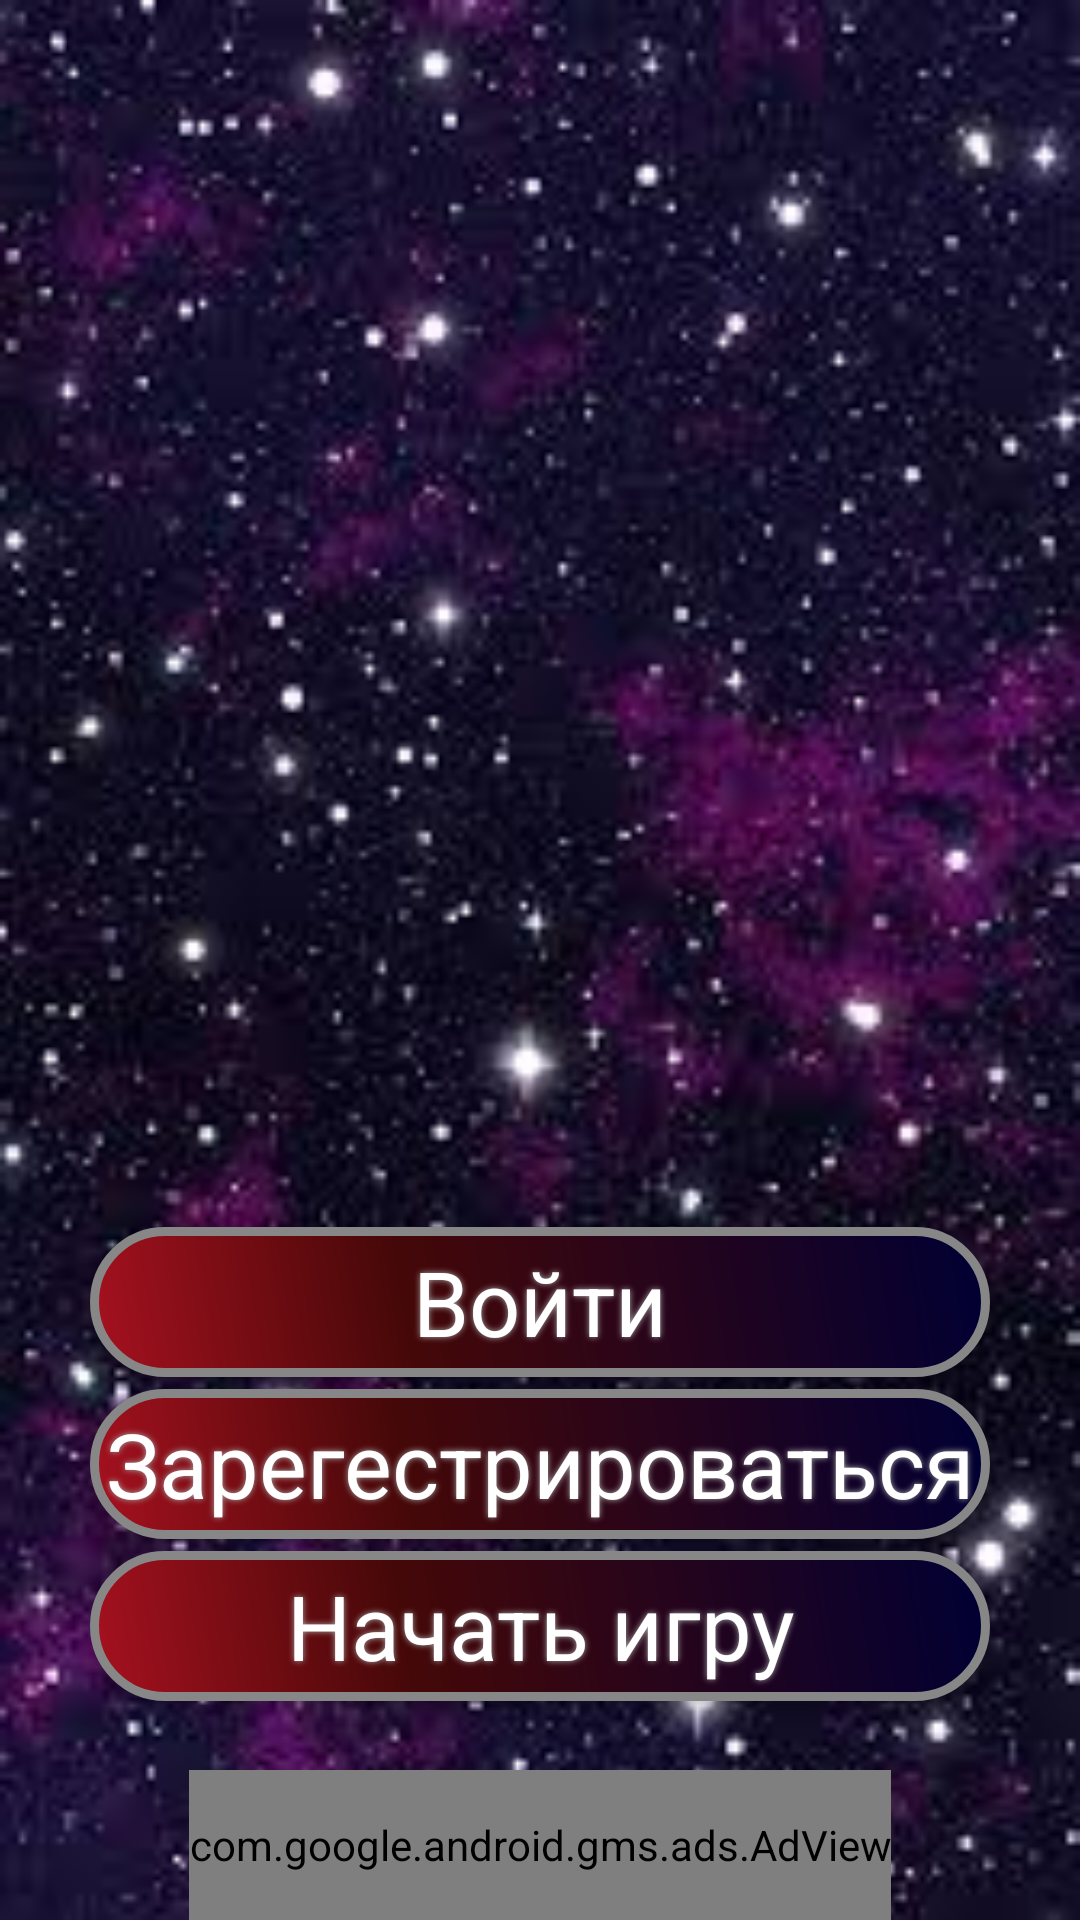

Write the Android layout XML for this screen, with the resource values it uses.
<!-- AndroidManifest.xml: application theme AppTheme -->
<!-- res/layout/main_menu_fragment.xml -->
<?xml version="1.0" encoding="utf-8"?>
<LinearLayout xmlns:android="http://schemas.android.com/apk/res/android"
    xmlns:ads="http://schemas.android.com/apk/res-auto"
    xmlns:app="http://schemas.android.com/apk/res-auto"
    android:layout_width="match_parent"
    android:layout_height="match_parent"
    android:background="@drawable/sky_logo"
    android:orientation="vertical">

    <LinearLayout
        android:layout_width="match_parent"
        android:layout_height="0dp"
        android:layout_weight="9"
        android:focusableInTouchMode="true"
        android:gravity="center"
        android:orientation="vertical">

        <ImageView
            android:id="@+id/icon"
            android:layout_width="400dp"
            android:layout_height="400dp"
            android:contentDescription="@string/background_stars"
            android:src="@drawable/millionaire_logo" />

        <Button
            android:id="@+id/sign_in"
            style="@style/MainMenuButton"
            android:text="@string/sign_in" />

        <Button
            android:id="@+id/sign_up"
            style="@style/MainMenuButton"
            android:text="@string/sign_up" />

        <com.google.android.material.textfield.TextInputLayout
            android:id="@+id/email"
            android:layout_width="300dp"
            android:layout_height="wrap_content"
            android:visibility="gone"
            app:errorEnabled="true">

            <com.google.android.material.textfield.TextInputEditText
                android:layout_width="match_parent"
                android:layout_height="wrap_content"
                android:backgroundTint="@color/whiteColor"
                android:hint="@string/player_email"
                android:inputType="textWebEmailAddress"
                android:singleLine="true"
                android:textColor="@color/whiteColor" />
        </com.google.android.material.textfield.TextInputLayout>

        <com.google.android.material.textfield.TextInputLayout
            android:id="@+id/password"
            android:layout_width="300dp"
            android:layout_height="wrap_content"
            android:visibility="gone"
            app:errorEnabled="true">

            <com.google.android.material.textfield.TextInputEditText
                android:layout_width="match_parent"
                android:layout_height="wrap_content"
                android:backgroundTint="@color/whiteColor"
                android:hint="@string/player_password"
                android:inputType="textPassword"
                android:singleLine="true"
                android:textColor="@color/whiteColor" />
        </com.google.android.material.textfield.TextInputLayout>

        <Button
            android:id="@+id/start_game"
            style="@style/MainMenuButton"
            android:text="@string/start_game" />

        <Button
            android:id="@+id/cancel"
            style="@style/MainMenuButton"
            android:text="@string/cancel"
            android:visibility="gone" />

    </LinearLayout>

    <RelativeLayout
        android:layout_width="match_parent"
        android:layout_height="0dp"
        android:layout_weight="1">

        <com.google.android.gms.ads.AdView
            android:id="@+id/adView"
            android:layout_width="wrap_content"
            android:layout_height="50dp"
            android:layout_alignParentBottom="true"
            android:layout_centerHorizontal="true"
            ads:adSize="BANNER"
            ads:adUnitId="@string/banner_ad_unit_id" />
    </RelativeLayout>

</LinearLayout>
<!-- resources referenced by this layout -->
<resources>
  <color name="whiteColor">#ffffff</color>
  <!-- drawable sky_logo: jpg bitmap (drawable, 12178 bytes) -->
  <string name="background_stars">background stars</string>
  <string name="banner_ad_unit_id">ca-app-pub-5139885490573305/2671754043</string>
  <string name="cancel">Отмена</string>
  <string name="player_email">Электронная почта</string>
  <string name="player_password">Пароль</string>
  <string name="sign_in">Войти</string>
  <string name="sign_up">Зарегестрироваться</string>
  <string name="start_game">Начать игру</string>
  <style name="MainMenuButton" parent="@android:style/Widget.Button">
          <item name="android:text">@string/sign_up</item>
          <item name="android:textColor">@color/whiteColor</item>
          <item name="android:textSize">30sp</item>
          <item name="android:layout_marginTop">2dp</item>
          <item name="android:layout_marginBottom">2dp</item>
          <item name="android:textAllCaps">false</item>
          <item name="android:layout_width">300dp</item>
          <item name="android:layout_height">50dp</item>
          <item name="android:background">@drawable/menu_button_shape</item>
          <item name="android:shadowColor">@color/lightGrayColor</item>
          <item name="android:shadowDx">0</item>
          <item name="android:shadowDy">0</item>
          <item name="android:shadowRadius">5</item>
      </style>
  <style name="AppTheme" parent="Theme.MaterialComponents.DayNight.NoActionBar">
          
          <item name="colorPrimary">#000033</item>
          <item name="colorPrimaryDark">#000033</item>
          <item name="colorAccent">@color/colorPrimaryDark</item>
          <item name="android:textColorHint">@color/whiteColor</item>
      </style>
  <!-- drawable menu_button_shape (drawable) -->
  <?xml version="1.0" encoding="utf-8"?>
  <shape xmlns:android="http://schemas.android.com/apk/res/android" android:shape="rectangle" >
      <corners
          android:radius="40dp"
          />
      <gradient
          android:angle="45"
          android:centerX="35%"
          android:centerColor="#450808"
          android:startColor="#A6111F"
          android:endColor="#000033"
          android:type="linear"
          />
      <padding
          android:left="0dp"
          android:top="0dp"
          android:right="0dp"
          android:bottom="0dp"
          />
      <size
          android:width="300dp"
          android:height="50dp"
          />
      <stroke
          android:width="3dp"
          android:color="#878787"
          />
  </shape>
  <color name="lightGrayColor">#A8A8A8</color>
  <color name="colorPrimaryDark">#000033</color>
</resources>
